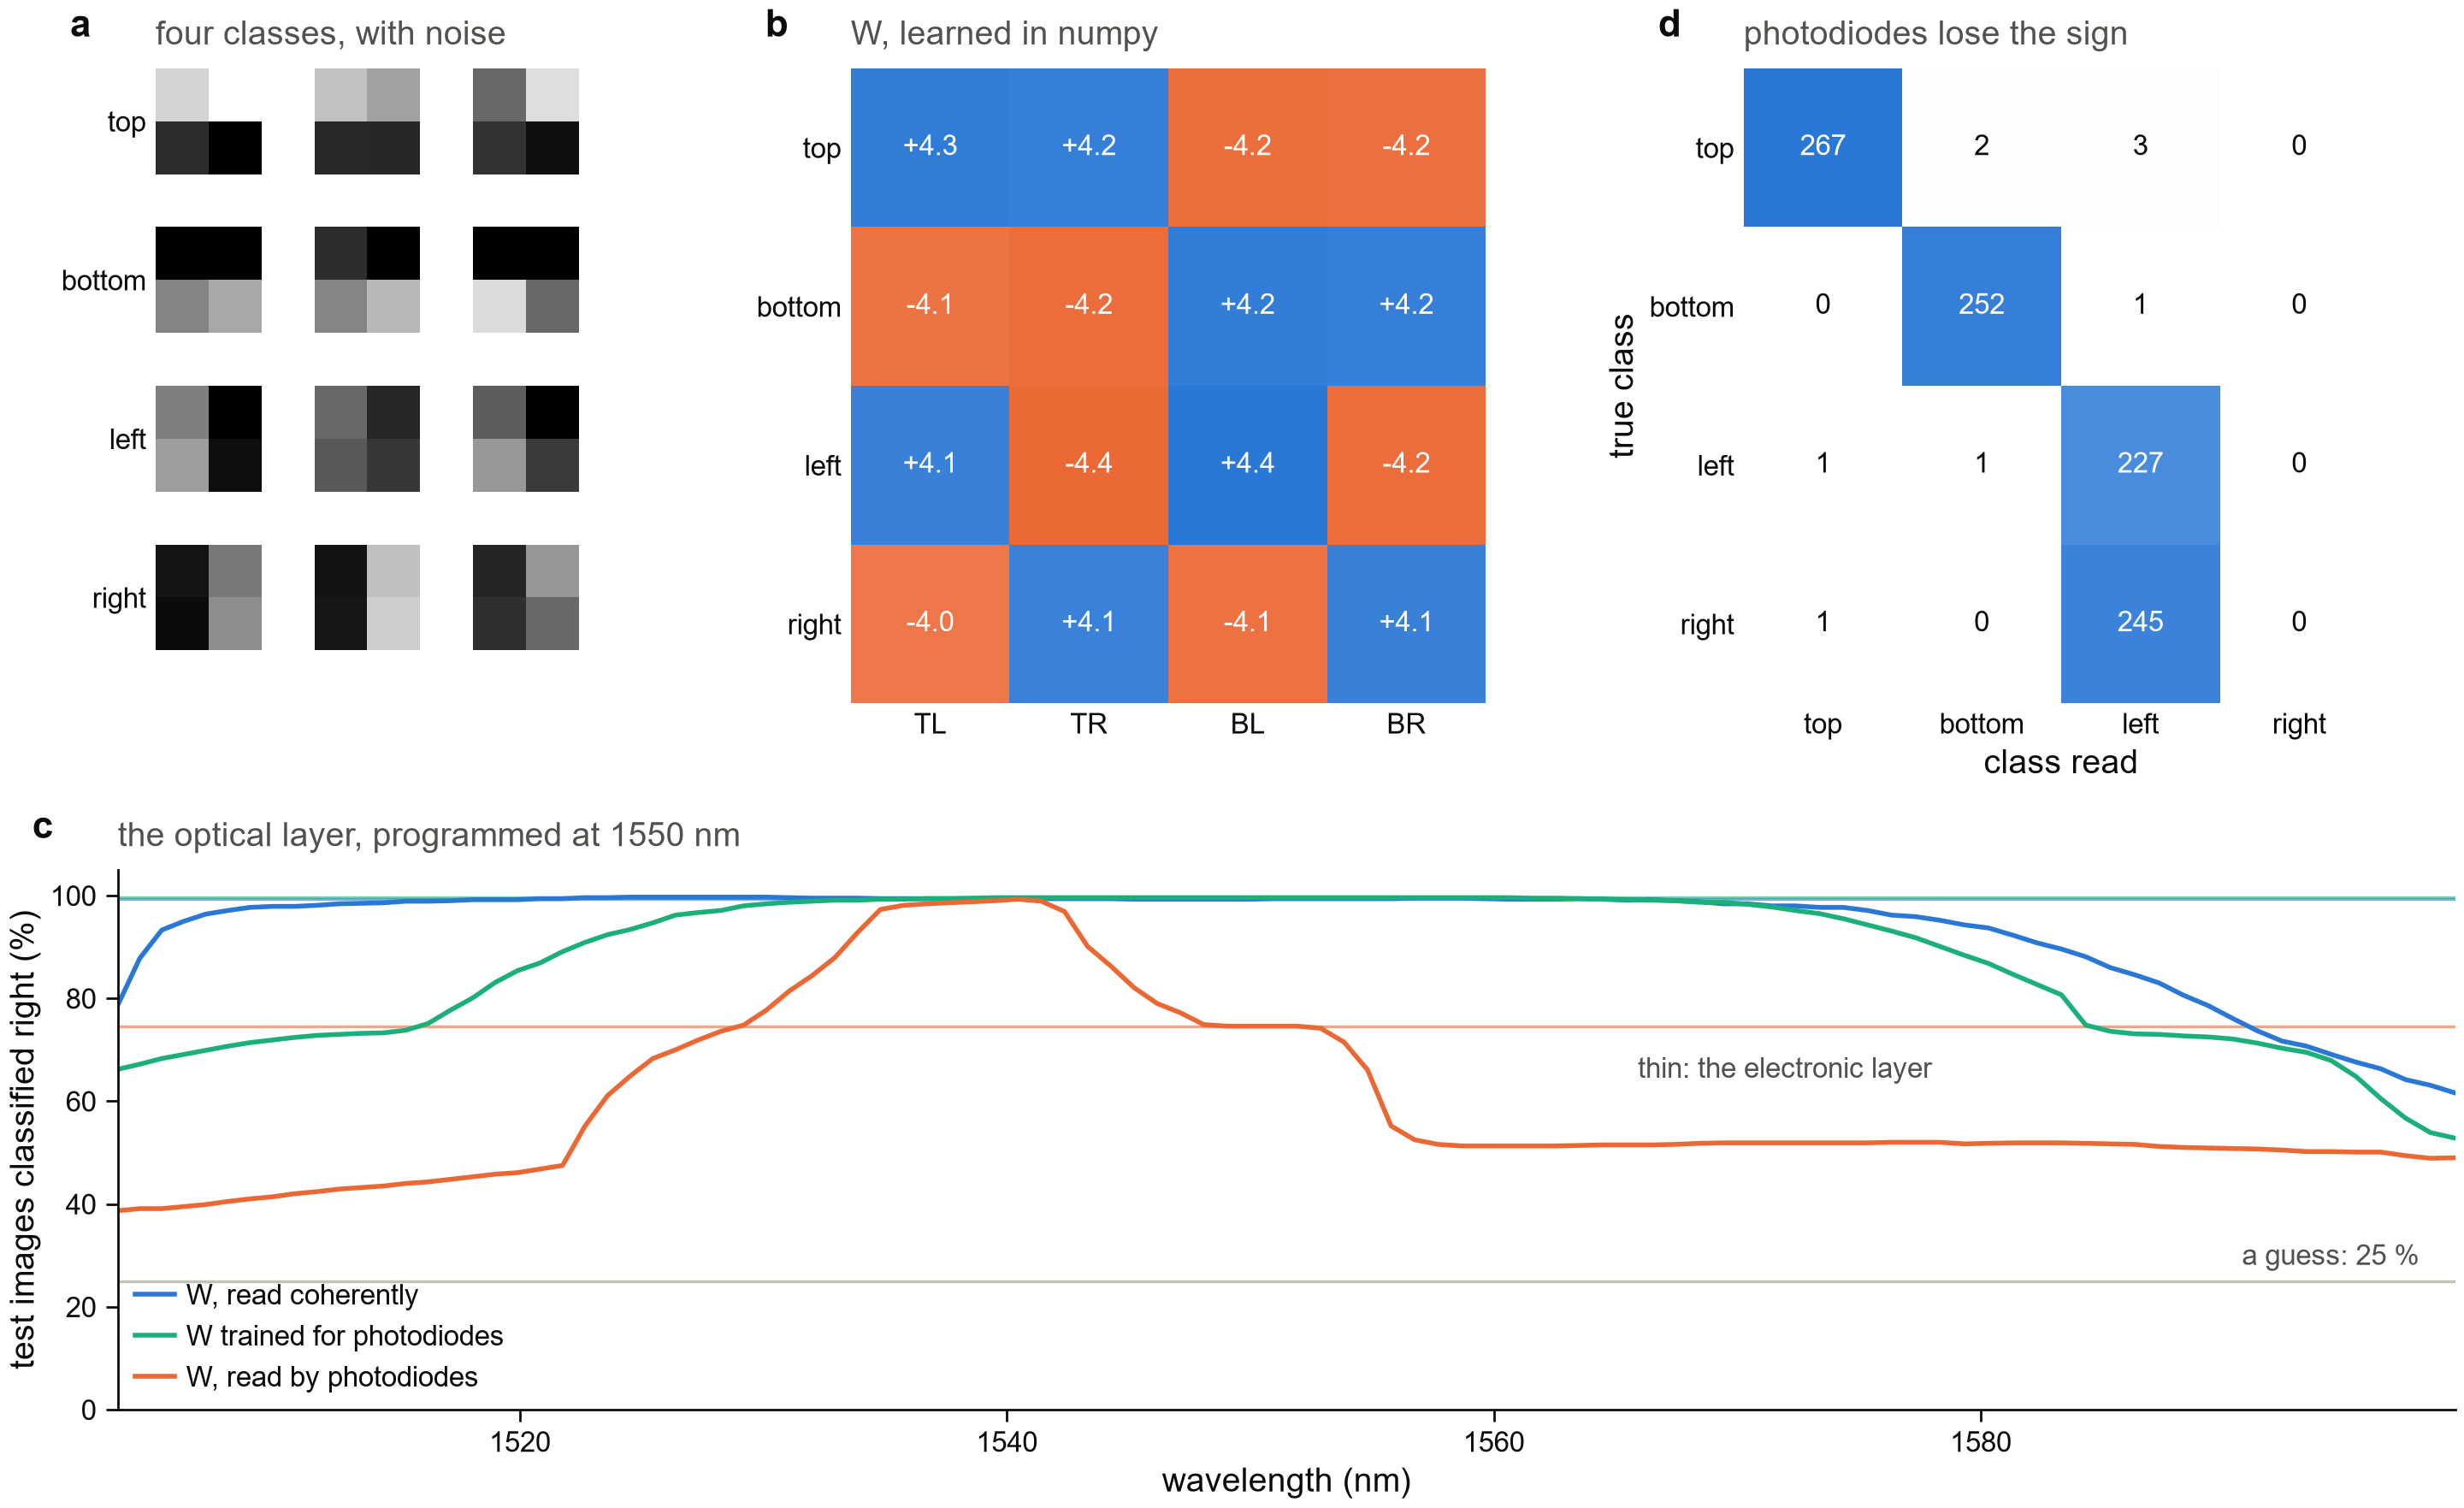

Python code for this plot:
"""Figure 3 - INTERCONNECT: the multiplier as the layer of a neural network that classifies images of 2 x 2 pixels.

    a  test images of the four classes, as the four inputs carry them: noise on every pixel, no pixel below zero
    b  the weights W that the softmax regression learns (rows: the classes; columns: the pixels)
    c  the accuracy on the test images against the wavelength: W read coherently, the same W read by photodiodes (the
       sign lost), and a W trained for photodiodes; the electronic layer as thin lines
    d  W read by photodiodes at 1550 nm: true class against the class read

Reads 3_classifier/classifier.npz.

    python fig3_classifier.py            ->  figures/fig3_classifier.png
"""

from __future__ import annotations

import sys
from pathlib import Path

import numpy as np
from matplotlib import colormaps
from matplotlib.colors import LinearSegmentedColormap, TwoSlopeNorm

ROOT = Path(__file__).resolve().parents[1]  # lumerical_simulations/svd_multiplier/
sys.path.insert(0, str(ROOT.parent))
import panels  # noqa: E402
from panels import fs  # noqa: E402

DATA = ROOT / "3_classifier" / "classifier.npz"
CLASSES = ("top", "bottom", "left", "right")
PER_CLASS = 3
SIGNED = LinearSegmentedColormap.from_list("signed", [fs.ORANGE, "#ffffff", fs.BLUE])  # negative, zero, positive
COUNT = LinearSegmentedColormap.from_list("count", ["#ffffff", fs.BLUE])


def panel_images(ax, d: dict) -> None:
    x, labels = d["x_test"], d["labels_test"]
    gap = 1
    size = 2 + gap
    canvas = np.full((4 * size, PER_CLASS * size), np.nan)
    for c in range(4):
        picks = np.flatnonzero(labels == c)[:PER_CLASS]
        for j, k in enumerate(picks):
            canvas[c * size : c * size + 2, j * size : j * size + 2] = x[k].reshape(2, 2)
    cmap = colormaps["gray"].with_extremes(bad="white")
    ax.imshow(canvas, cmap=cmap, vmin=0, vmax=1.2, interpolation="nearest")
    ax.set_xticks([])
    ax.set_yticks([c * size + 0.5 for c in range(4)])
    ax.set_yticklabels(CLASSES)
    ax.tick_params(length=0)
    for side in ("left", "bottom"):
        ax.spines[side].set_visible(False)
    fs.panel_title(ax, "four classes, with noise")


def panel_weights(ax, d: dict) -> None:
    w = d["W"]
    lim = float(np.abs(w).max())
    ax.imshow(w, cmap=SIGNED, norm=TwoSlopeNorm(0, -lim, lim))
    for i in range(4):
        for j in range(4):
            ax.text(j, i, f"{w[i, j]:+.1f}", ha="center", va="center", fontsize=6, color="white")
    ax.set_xticks(range(4))
    ax.set_xticklabels(["TL", "TR", "BL", "BR"])
    ax.set_yticks(range(4))
    ax.set_yticklabels(CLASSES)
    ax.tick_params(length=0)
    for side in ("left", "bottom"):
        ax.spines[side].set_visible(False)
    fs.panel_title(ax, "W, learned in numpy")


def panel_band(ax, d: dict) -> None:
    lam = 1000 * d["lam"]
    e_coh, e_lost, e_pow = (100 * float(v) for v in d["electronic"])
    for acc, ref, color, label in ((d["accuracy_coherent"], e_coh, fs.BLUE, "W, read coherently"),
                                   (d["accuracy_power"], e_pow, fs.AQUA, "W trained for photodiodes"),
                                   (d["accuracy_sign_lost"], e_lost, fs.ORANGE, "W, read by photodiodes")):  # fmt: skip
        ax.axhline(ref, color=color, lw=0.6, alpha=0.6, zorder=0)
        ax.plot(lam, 100 * acc, color=color, lw=1.0, label=label)
    ax.axhline(25, color=fs.HAIRLINE, lw=0.6, zorder=0)
    ax.set_xlim(lam.min(), lam.max())
    ax.set_ylim(0, 105)
    ax.set_xlabel("wavelength (nm)")
    ax.set_ylabel("test images classified right (%)")
    fs.note(ax, "a guess: 25 %", (1598, 27), ha="right", va="bottom")
    fs.note(ax, "thin: the electronic layer", (1578, 66), ha="right")
    ax.legend(frameon=False, fontsize=6, loc="lower left", handletextpad=0.4)
    fs.panel_title(ax, "the optical layer, programmed at 1550 nm")


def panel_confusion(ax, d: dict) -> None:
    m = d["confusion_sign_lost"]
    ax.imshow(m, cmap=COUNT, vmin=0, vmax=m.max())
    for i in range(4):
        for j in range(4):
            ax.text(
                j, i, f"{m[i, j]}", ha="center", va="center", fontsize=6, color="white" if m[i, j] > 0.6 * m.max() else fs.INK
            )
    ax.set_xticks(range(4))
    ax.set_xticklabels(CLASSES)
    ax.set_yticks(range(4))
    ax.set_yticklabels(CLASSES)
    ax.set_xlabel("class read")
    ax.set_ylabel("true class")
    ax.tick_params(length=0)
    for side in ("left", "bottom"):
        ax.spines[side].set_visible(False)
    fs.panel_title(ax, "photodiodes lose the sign")


def main() -> None:
    d = panels.load(DATA)
    fig, axes = fs.mosaic(
        fs.DOUBLE, 112, [["a", "b", "d"], ["c", "c", "c"]], width_ratios=[0.7, 1.0, 1.0], height_ratios=[1.0, 0.85]
    )
    panel_images(axes["a"], d)
    panel_weights(axes["b"], d)
    panel_band(axes["c"], d)
    panel_confusion(axes["d"], d)
    for key, ax in axes.items():
        fs.panel_label(ax, key)
    fs.save(fig, Path(__file__).with_name("fig3_classifier.png"))


if __name__ == "__main__":
    main()
